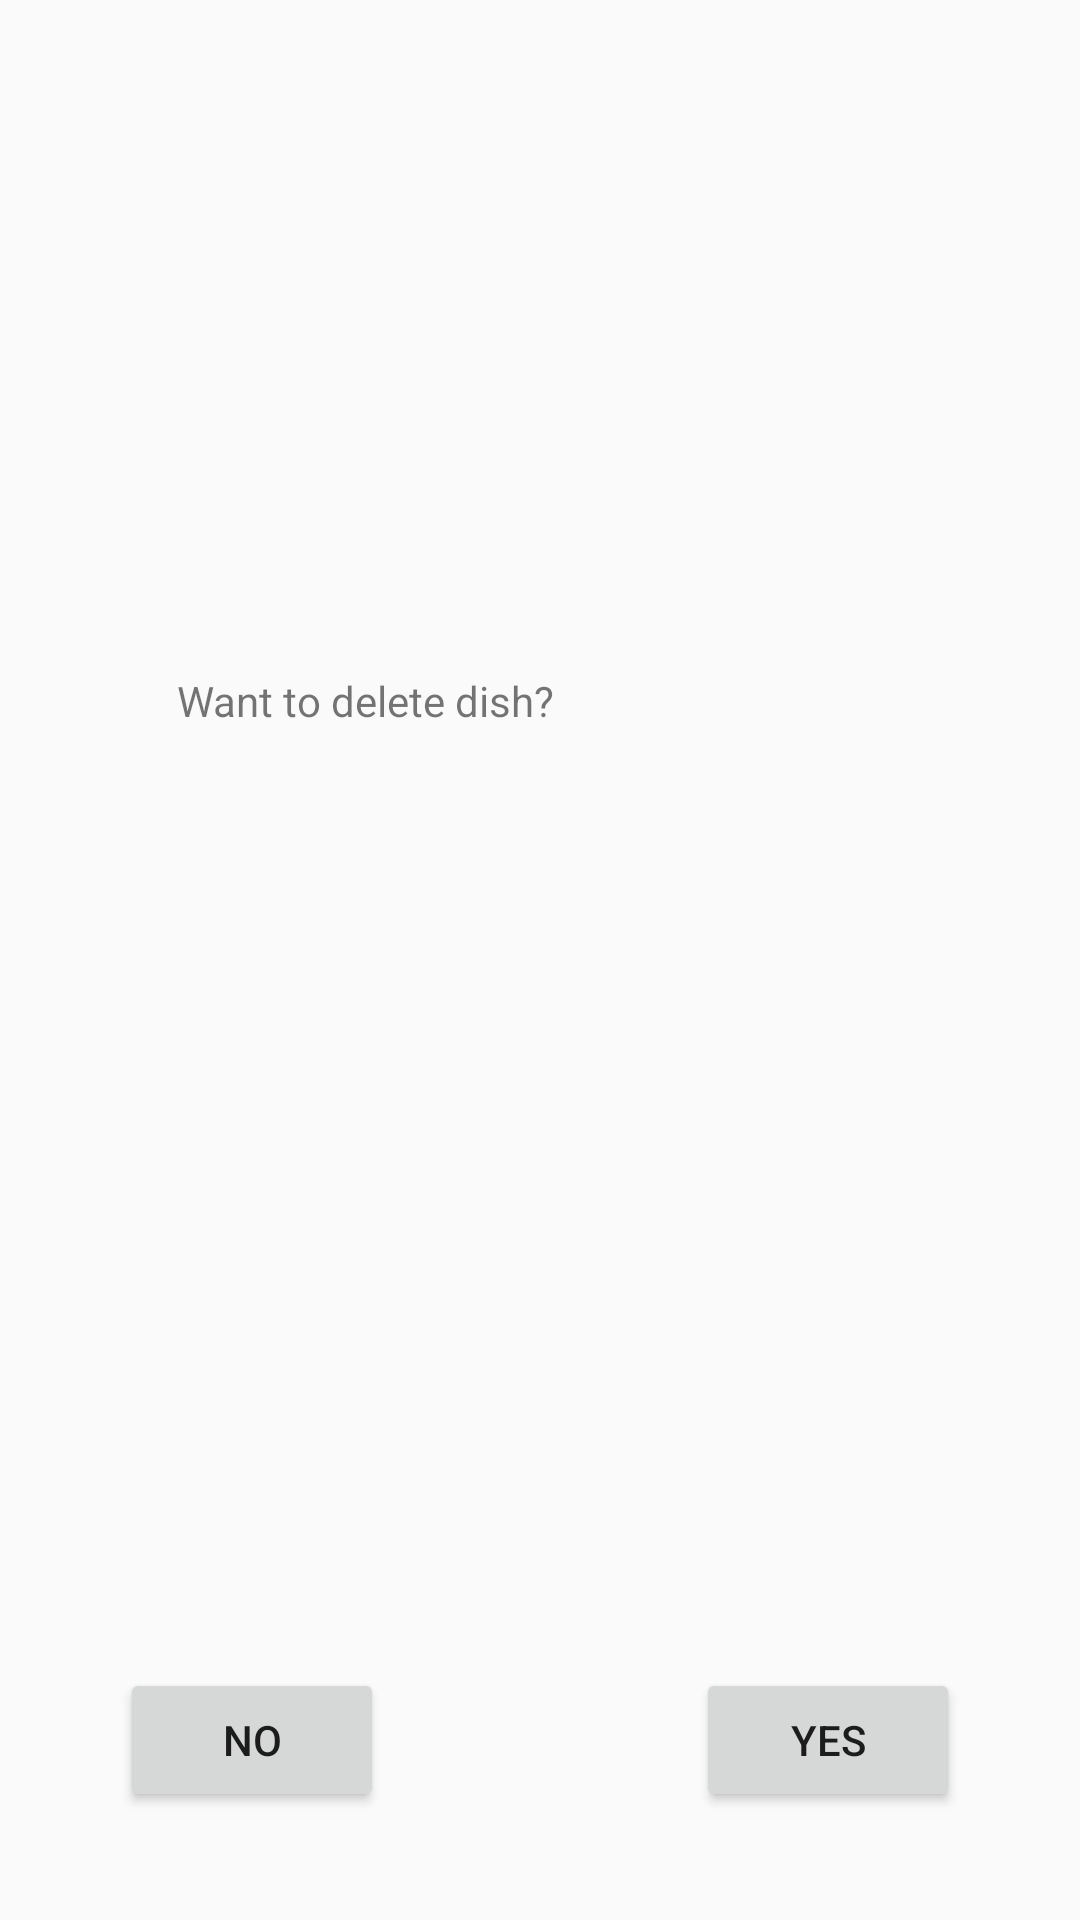

Produce the Android XML layout that renders to this screen, including the resource entries it uses.
<!-- AndroidManifest.xml: application theme AppTheme -->
<!-- res/layout/confirm_delete.xml -->
<?xml version="1.0" encoding="utf-8"?>
<android.support.constraint.ConstraintLayout
    xmlns:android="http://schemas.android.com/apk/res/android"
    xmlns:app="http://schemas.android.com/apk/res-auto"
    xmlns:tools="http://schemas.android.com/tools"
    android:layout_width="match_parent"
    android:layout_height="match_parent">

    <TextView
        android:id="@+id/deleteTxt"
        android:layout_width="243dp"
        android:layout_height="41dp"
        android:layout_marginTop="224dp"
        android:text="Want to delete dish?"
        app:layout_constraintEnd_toEndOf="parent"
        app:layout_constraintHorizontal_bias="0.503"
        app:layout_constraintStart_toStartOf="parent"
        app:layout_constraintTop_toTopOf="parent" />

    <Button
        android:id="@+id/noBtn"
        android:layout_width="wrap_content"
        android:layout_height="wrap_content"
        android:layout_marginStart="40dp"
        android:layout_marginBottom="36dp"
        android:text="No"
        app:layout_constraintBottom_toBottomOf="parent"
        app:layout_constraintStart_toStartOf="parent" />

    <Button
        android:id="@+id/yesBtn"
        android:layout_width="wrap_content"
        android:layout_height="wrap_content"
        android:layout_marginEnd="40dp"
        android:layout_marginBottom="36dp"
        android:text="Yes"
        app:layout_constraintBottom_toBottomOf="parent"
        app:layout_constraintEnd_toEndOf="parent" />
</android.support.constraint.ConstraintLayout>
<!-- resources referenced by this layout -->
<resources>
  <style name="AppTheme" parent="Theme.AppCompat.Light.NoActionBar">
          
          <item name="colorPrimary">@color/colorPrimary</item>
          <item name="colorPrimaryDark">@color/colorPrimaryDark</item>
          <item name="colorAccent">@color/colorAccent</item>
      </style>
  <!-- not gathered from this repository: default colours our renderer supplied (Android Studio template values) -->
  <color name="colorPrimary">#FF6200EE</color>
  <color name="colorPrimaryDark">#FF3700B3</color>
  <color name="colorAccent">#FF03DAC5</color>
</resources>
